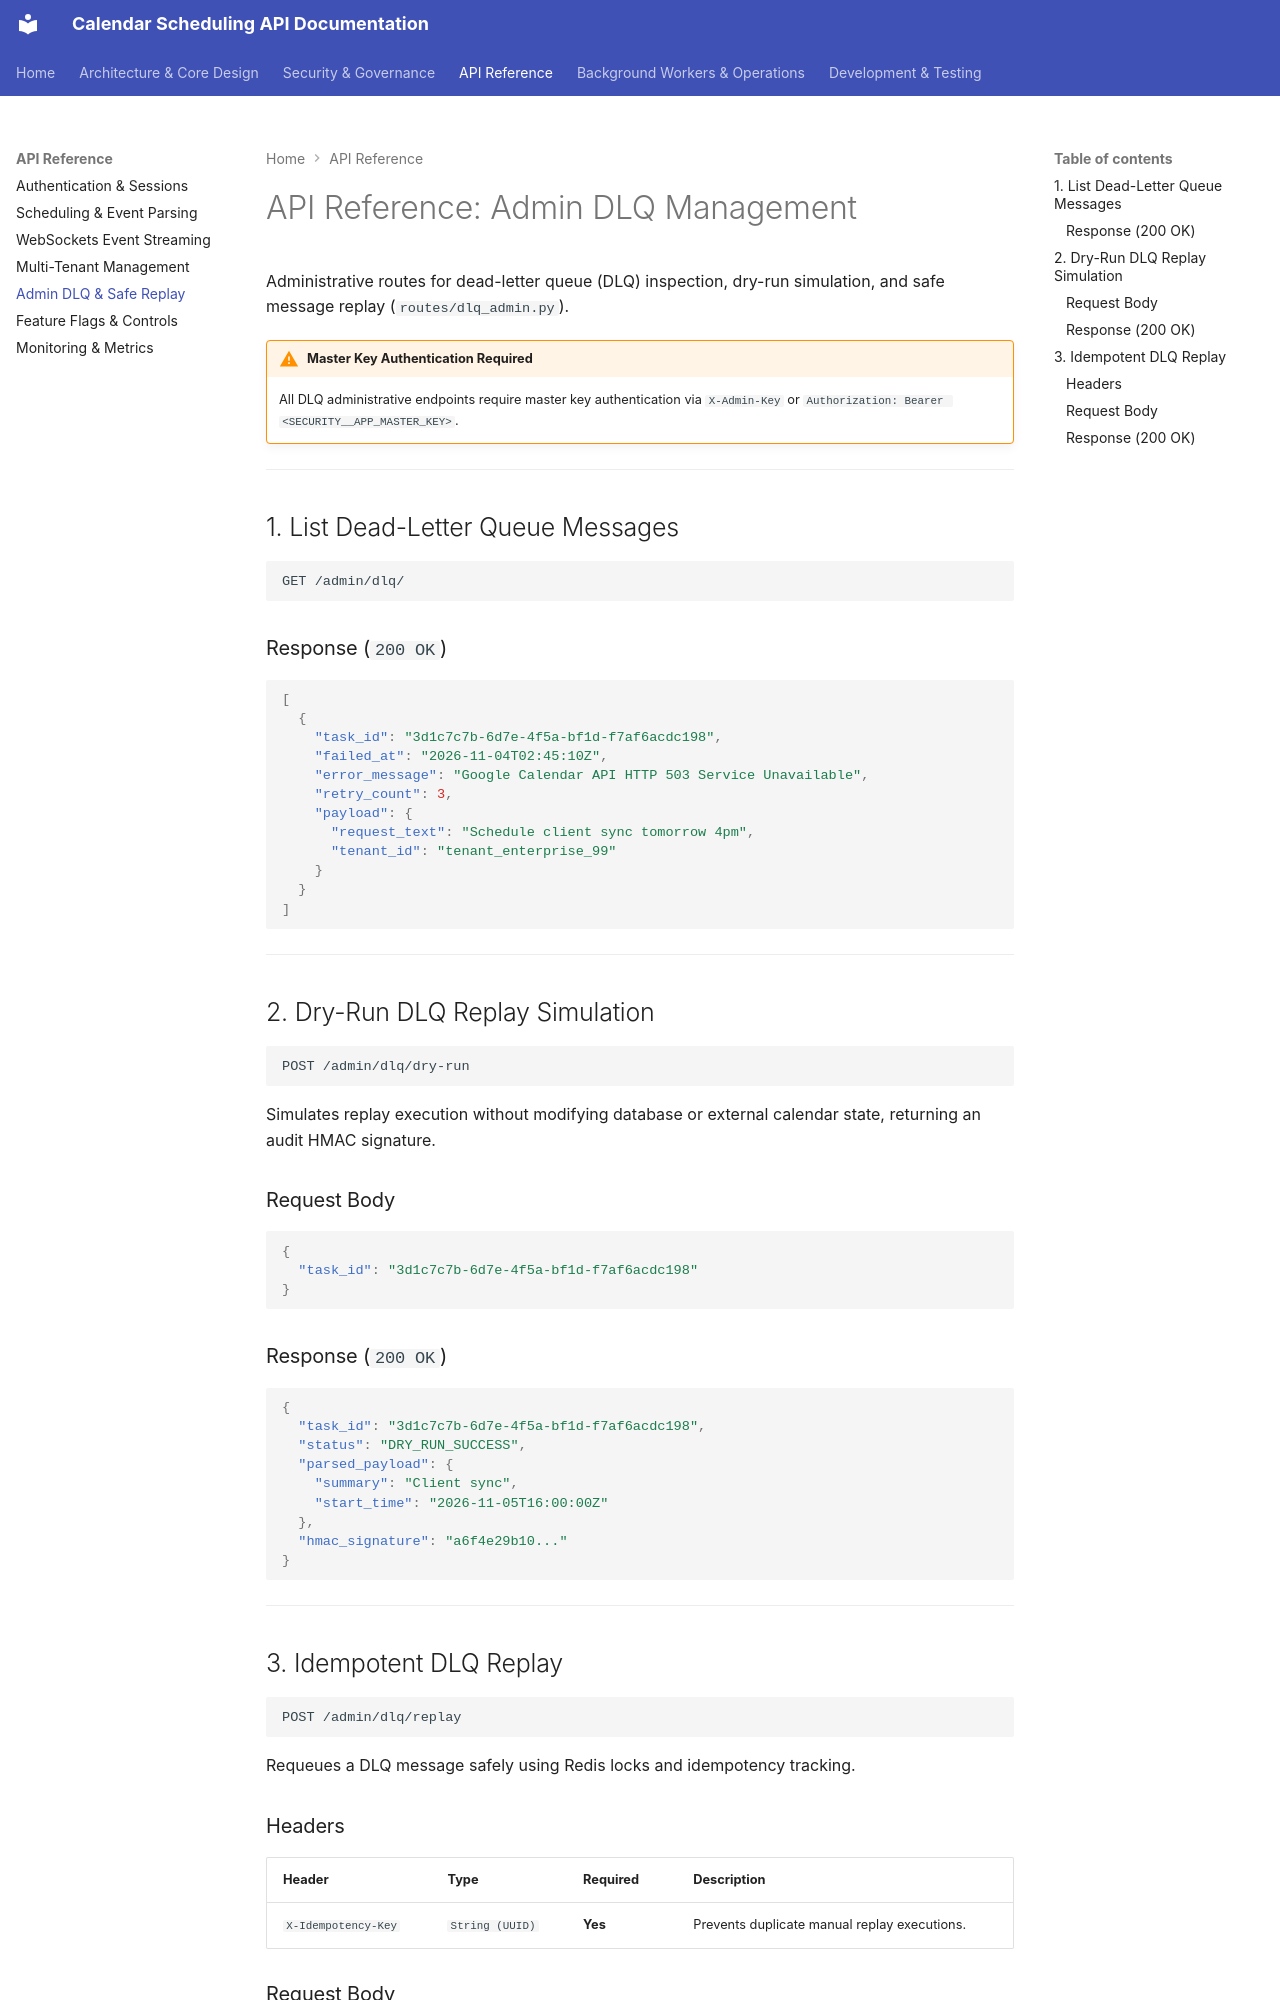

repository: osamaaslam86004/Calendar-Scheduller · page: api/dlq-admin/index.html · generator: mkdocs

# API Reference: Admin DLQ Management

Administrative routes for dead-letter queue (DLQ) inspection, dry-run simulation, and safe message replay (`routes/dlq_admin.py`).

!!! warning "Master Key Authentication Required"
    All DLQ administrative endpoints require master key authentication via `X-Admin-Key` or `Authorization: Bearer <SECURITY__APP_MASTER_KEY>`.

---

## 1. List Dead-Letter Queue Messages

```http
GET /admin/dlq/
```

### Response (`200 OK`)

```json
[
  {
    "task_id": "3d1c7c7b-6d7e-4f5a-bf1d-f7af6acdc198",
    "failed_at": "2026-11-04T02:45:10Z",
    "error_message": "Google Calendar API HTTP 503 Service Unavailable",
    "retry_count": 3,
    "payload": {
      "request_text": "Schedule client sync tomorrow 4pm",
      "tenant_id": "tenant_enterprise_99"
    }
  }
]
```

---

## 2. Dry-Run DLQ Replay Simulation

```http
POST /admin/dlq/dry-run
```

Simulates replay execution without modifying database or external calendar state, returning an audit HMAC signature.

### Request Body

```json
{
  "task_id": "3d1c7c7b-6d7e-4f5a-bf1d-f7af6acdc198"
}
```

### Response (`200 OK`)

```json
{
  "task_id": "3d1c7c7b-6d7e-4f5a-bf1d-f7af6acdc198",
  "status": "DRY_RUN_SUCCESS",
  "parsed_payload": {
    "summary": "Client sync",
    "start_time": "2026-11-05T16:00:00Z"
  },
  "hmac_signature": "a6f4e29b10..."
}
```

---

## 3. Idempotent DLQ Replay

```http
POST /admin/dlq/replay
```

Requeues a DLQ message safely using Redis locks and idempotency tracking.
